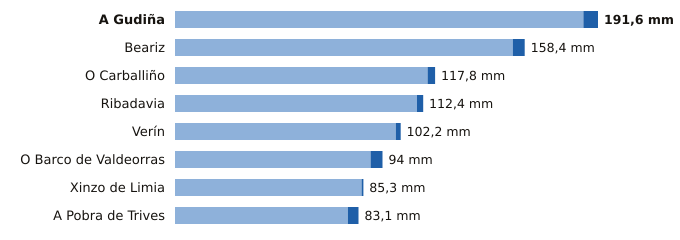

The data file committed next to this chart (first rows):
estacion, provincia, indicativo, mm_6_dias_anteriores, mm_hoy, mm_7_dias, horas_de_hoy
A Gudiña, Ourense, 2969U, 185.0, 6.6, 191.6, 19
Beariz, Ourense, 1696O, 153.0, 5.4, 158.4, 19
O Carballiño, Ourense, 1700X, 114.4, 3.4, 117.8, 21
Ribadavia, Ourense, 1701X, 109.6, 2.8, 112.4, 20
Verín, Ourense, 2978X, 100.0, 2.2, 102.2, 19
O Barco de Valdeorras, Ourense, 1583X, 88.6, 5.4, 94.0, 20
Xinzo de Limia, Ourense, 1735X, 84.5, 0.8, 85.3, 21
A Pobra de Trives, Ourense, 1631E, 78.3, 4.8, 83.1, 21
